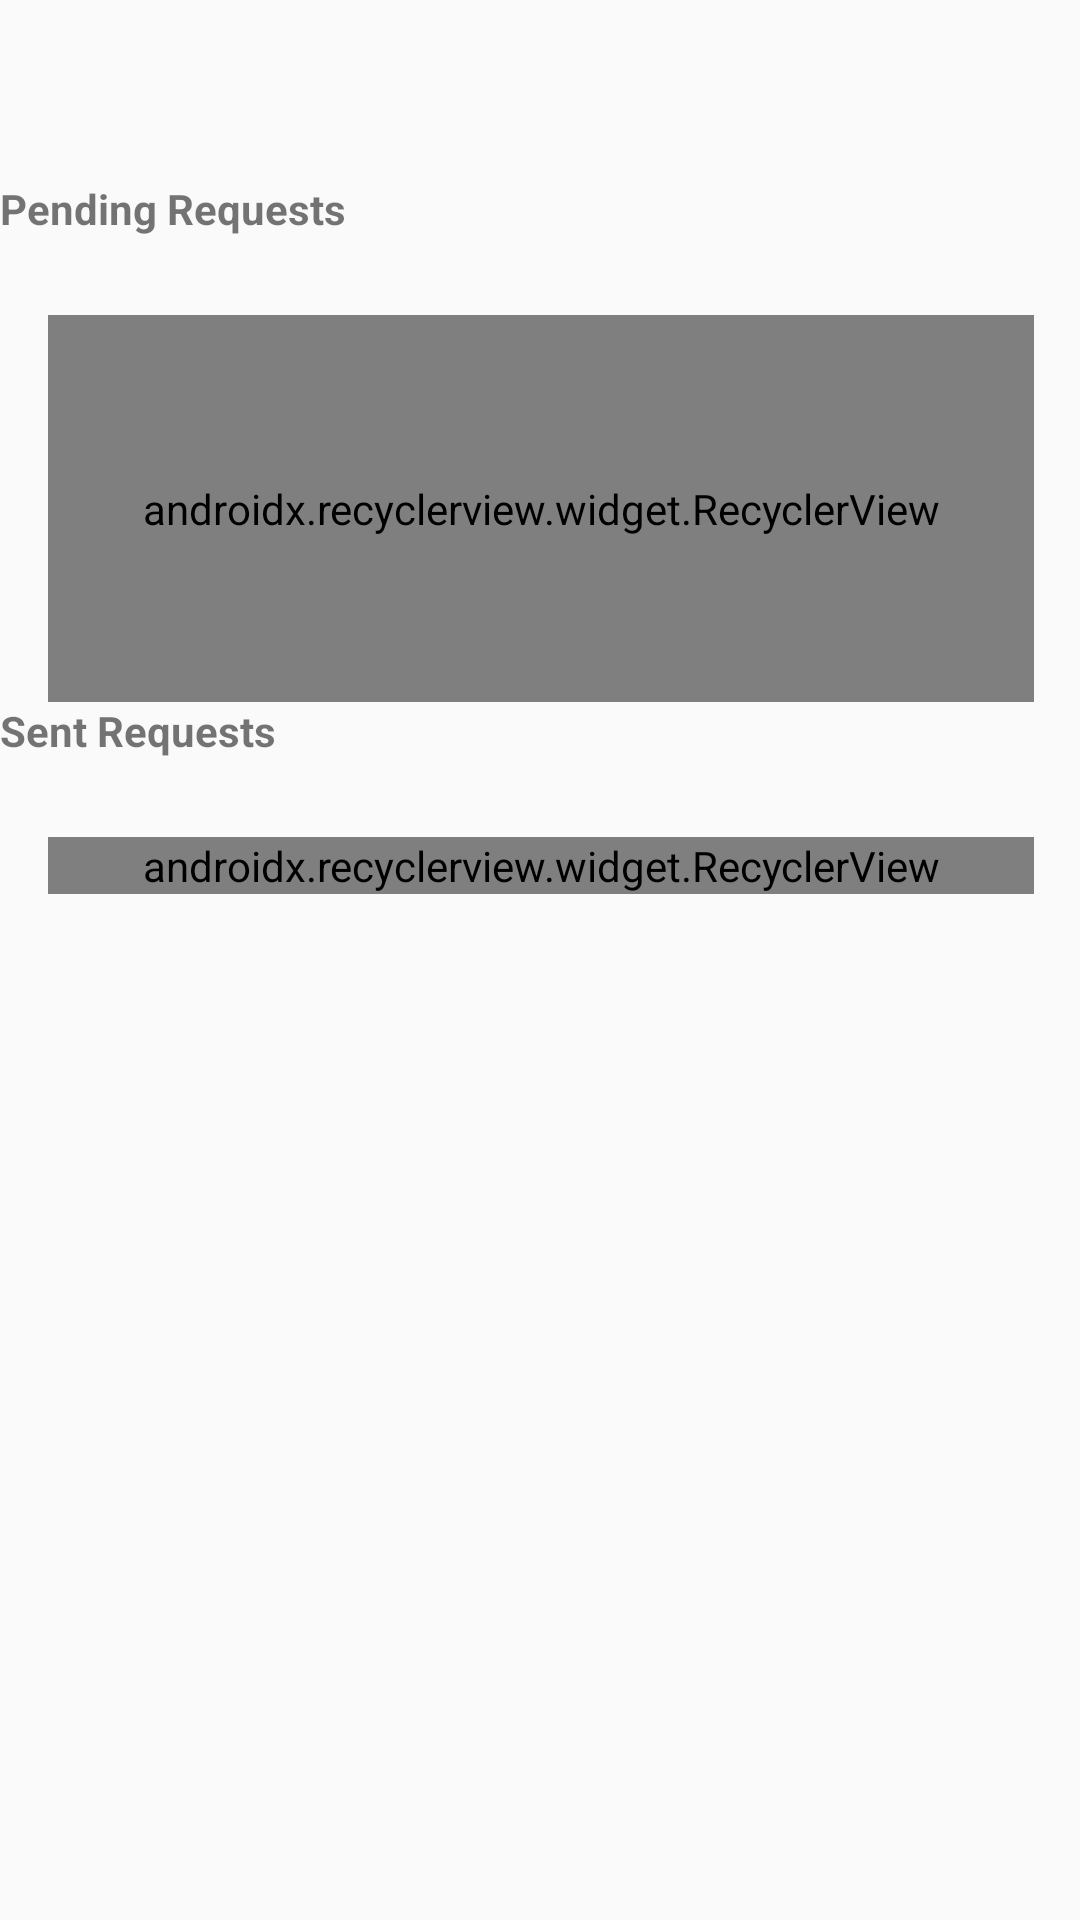

Produce the Android XML layout that renders to this screen, including the resource entries it uses.
<!-- AndroidManifest.xml: application theme AppTheme -->
<!-- res/layout/fragment_contacts_list.xml -->
<?xml version="1.0" encoding="utf-8"?>
<android.support.v4.widget.NestedScrollView xmlns:android="http://schemas.android.com/apk/res/android"
    xmlns:tools="http://schemas.android.com/tools"
    android:id="@+id/contact_lists"
    android:layout_width="match_parent"
    android:layout_height="match_parent"
    android:paddingBottom="@dimen/activity_vertical_margin"
    android:paddingLeft="@dimen/activity_horizontal_margin"
    android:paddingRight="@dimen/activity_horizontal_margin"
    android:paddingTop="@dimen/activity_vertical_margin">

    <LinearLayout
        android:layout_width="match_parent"
        android:layout_height="wrap_content"
        android:layout_marginTop="60dp"
        android:orientation="vertical">

        <TextView
            android:layout_width="match_parent"
            android:layout_height="wrap_content"
            android:gravity="center_vertical"
            android:paddingBottom="10dp"
            android:text="Pending Requests"
            android:textStyle="bold" />

        <android.support.v7.widget.RecyclerView xmlns:android="http://schemas.android.com/apk/res/android"
            xmlns:app="http://schemas.android.com/apk/res-auto"
            xmlns:tools="http://schemas.android.com/tools"
            android:id="@+id/list_pending"
            android:name="team6.uw.edu.amessage.ContactsFragment"
            android:layout_width="match_parent"
            android:layout_height="129dp"
            android:layout_marginLeft="16dp"
            android:layout_marginTop="16dp"
            android:layout_marginRight="16dp"
            app:layoutManager="android.support.v7.widget.LinearLayoutManager"
            tools:listitem="@layout/fragment_contacts_pending">


        </android.support.v7.widget.RecyclerView>

        <TextView
            android:layout_width="match_parent"
            android:layout_height="wrap_content"
            android:layout_marginTop="@dimen/activity_horizontal_margin"
            android:gravity="center_vertical"
            android:paddingBottom="10dp"
            android:text="Sent Requests"
            android:textStyle="bold" />

        <android.support.v7.widget.RecyclerView xmlns:android="http://schemas.android.com/apk/res/android"
            xmlns:app="http://schemas.android.com/apk/res-auto"
            xmlns:tools="http://schemas.android.com/tools"
            android:id="@+id/list_sent"
            android:name="team6.uw.edu.amessage.ContactsFragment"
            android:layout_width="match_parent"
            android:layout_height="match_parent"
            android:layout_marginLeft="16dp"
            android:layout_marginTop="16dp"
            android:layout_marginRight="16dp"
            app:layoutManager="android.support.v7.widget.LinearLayoutManager"
            tools:listitem="@layout/fragment_contacts_sent">


        </android.support.v7.widget.RecyclerView>

    </LinearLayout>
</android.support.v4.widget.NestedScrollView>
<!-- res/layout/fragment_contacts_pending.xml (included above) -->
<?xml version="1.0" encoding="utf-8"?>
<LinearLayout xmlns:android="http://schemas.android.com/apk/res/android"
    xmlns:app="http://schemas.android.com/apk/res-auto"
    xmlns:tools="http://schemas.android.com/tools"
    android:layout_width="match_parent"
    android:layout_height="wrap_content"
    android:orientation="vertical">

    <android.support.v7.widget.CardView
        android:layout_width="match_parent"
        android:layout_height="match_parent"
        android:layout_marginTop="5dp"
        android:layout_marginBottom="5dp"
        app:cardBackgroundColor="@color/cardViewBackGround"
        app:cardCornerRadius="5dp">

        <LinearLayout
            android:layout_width="match_parent"
            android:layout_height="69dp"
            android:orientation="horizontal">

            <LinearLayout
                android:layout_width="224dp"
                android:layout_height="match_parent"
                android:layout_weight="1"
                android:orientation="vertical">

                <TextView
                    android:id="@+id/fragContact_fName_textView"
                    android:layout_width="match_parent"
                    android:layout_height="30dp"
                    android:layout_margin="3dp"
                    android:layout_weight="1"
                    android:fontFamily="monospace"
                    android:maxLength="100"
                    android:textAlignment="center"
                    android:textAppearance="?attr/textAppearanceListItem"
                    android:textSize="18sp" />

                <TextView
                    android:id="@+id/fragContact_email_textView"
                    android:layout_width="match_parent"
                    android:layout_height="30dp"
                    android:layout_margin="3dp"
                    android:layout_weight="1"
                    android:fontFamily="monospace"
                    android:textAlignment="center"
                    android:textAppearance="?attr/textAppearanceListItem"
                    android:textSize="18sp" />
            </LinearLayout>


            <Button
                android:id="@+id/fragContactPending_accept_button"
                android:layout_width="0dp"
                android:layout_height="match_parent"
                android:layout_margin="5dp"
                android:layout_weight="1"
                android:background="@android:color/holo_green_dark"
                android:text="YES"
                android:textSize="14sp" />

            <Button
                android:id="@+id/fragContactPending_no_button"
                android:layout_width="0dp"
                android:layout_height="match_parent"
                android:layout_margin="5dp"
                android:layout_weight="1"
                android:background="@android:color/holo_red_dark"
                android:text="NO" />
        </LinearLayout>
    </android.support.v7.widget.CardView>

</LinearLayout>
<!-- res/layout/fragment_contacts_sent.xml (included above) -->
<?xml version="1.0" encoding="utf-8"?>
<LinearLayout xmlns:android="http://schemas.android.com/apk/res/android"
    xmlns:app="http://schemas.android.com/apk/res-auto"
    android:layout_width="match_parent"
    android:layout_height="wrap_content"
    android:orientation="vertical">

    <android.support.v7.widget.CardView
        android:layout_width="match_parent"
        android:layout_height="match_parent"
        android:layout_marginTop="5dp"
        android:layout_marginBottom="5dp"
        app:cardBackgroundColor="@color/cardViewBackGround"
        app:cardCornerRadius="5dp">

        <LinearLayout
            android:layout_width="match_parent"
            android:layout_height="69dp"
            android:orientation="horizontal">

            <TextView
                android:id="@+id/fragContact_email_textView"
                android:layout_width="0dp"
                android:layout_height="match_parent"
                android:layout_margin="@dimen/text_margin"
                android:layout_weight="1"
                android:fontFamily="monospace"
                android:textAlignment="center"
                android:textAppearance="?attr/textAppearanceListItem"
                android:textSize="16sp" />


            <TextView
                android:id="@+id/fragContact_fName_textView"
                android:layout_width="0dp"
                android:layout_height="match_parent"
                android:layout_margin="@dimen/text_margin"
                android:layout_weight="1"
                android:fontFamily="monospace"
                android:maxLength="100"
                android:textAlignment="textStart"
                android:textAppearance="?attr/textAppearanceListItem"
                android:textSize="16sp" />

        </LinearLayout>
    </android.support.v7.widget.CardView>

</LinearLayout>
<!-- resources referenced by this layout -->
<resources>
  <color name="cardViewBackGround">#5fc9f8</color>
  <style name="AppTheme" parent="Theme.AppCompat.Light.NoActionBar">
          
          <item name="colorPrimary">@color/colorPrimary</item>
          <item name="colorPrimaryDark">@color/colorPrimaryDark</item>
          <item name="colorAccent">@color/colorAccent</item>
      </style>
  <color name="colorPrimary">#3F51B5</color>
  <color name="colorPrimaryDark">#303F9F</color>
  <color name="colorAccent">#448AFF</color>
</resources>
